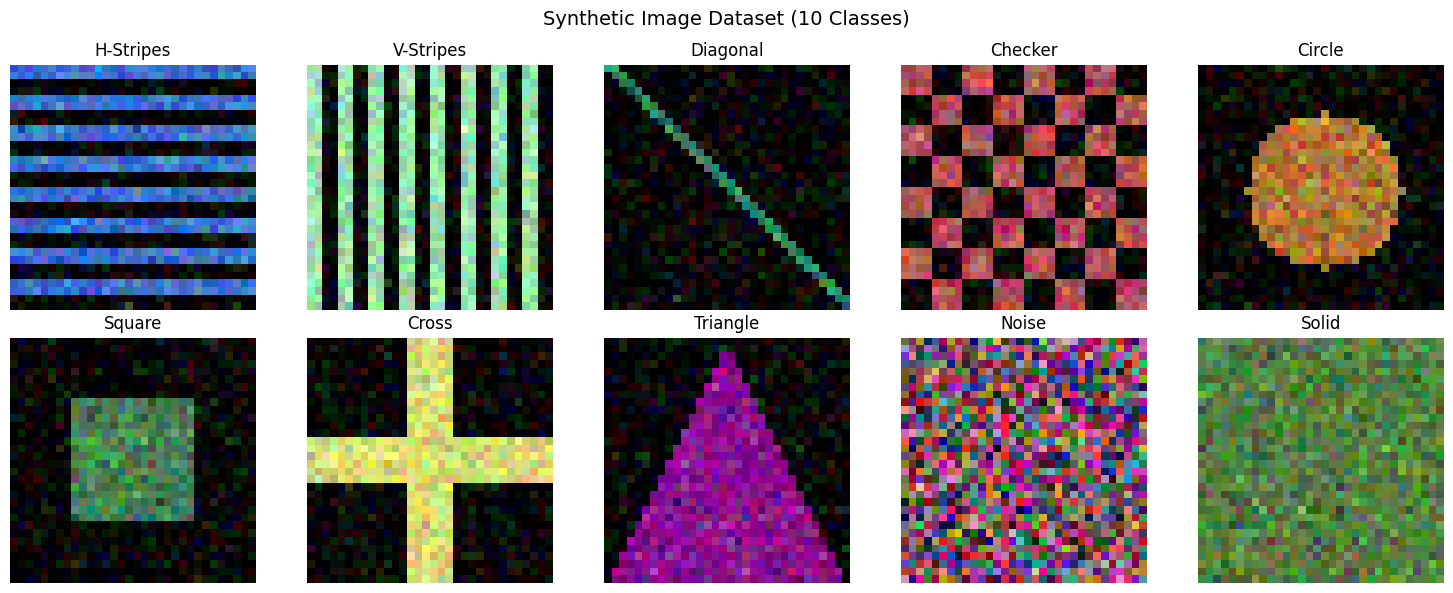
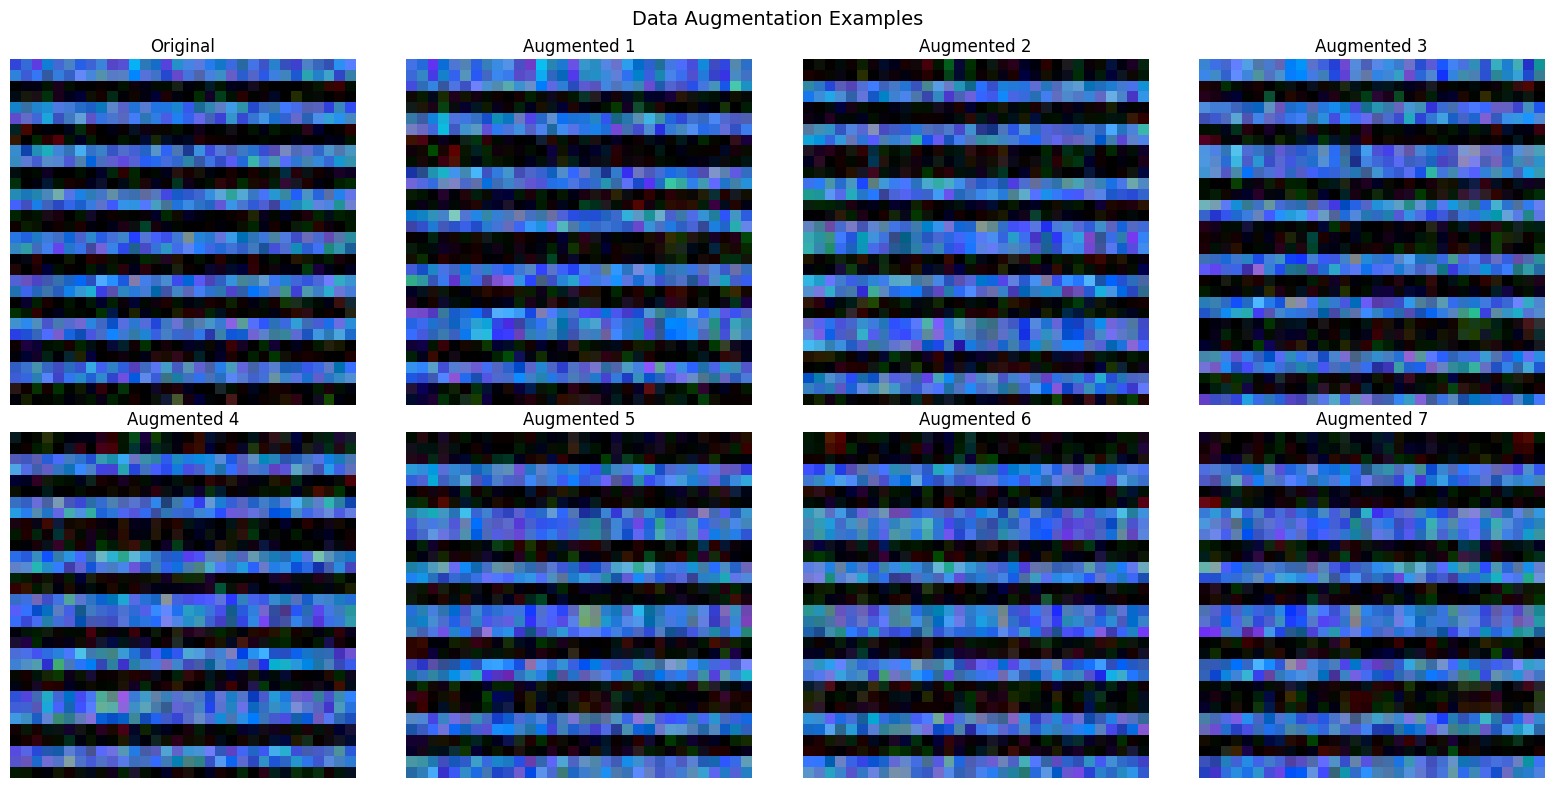
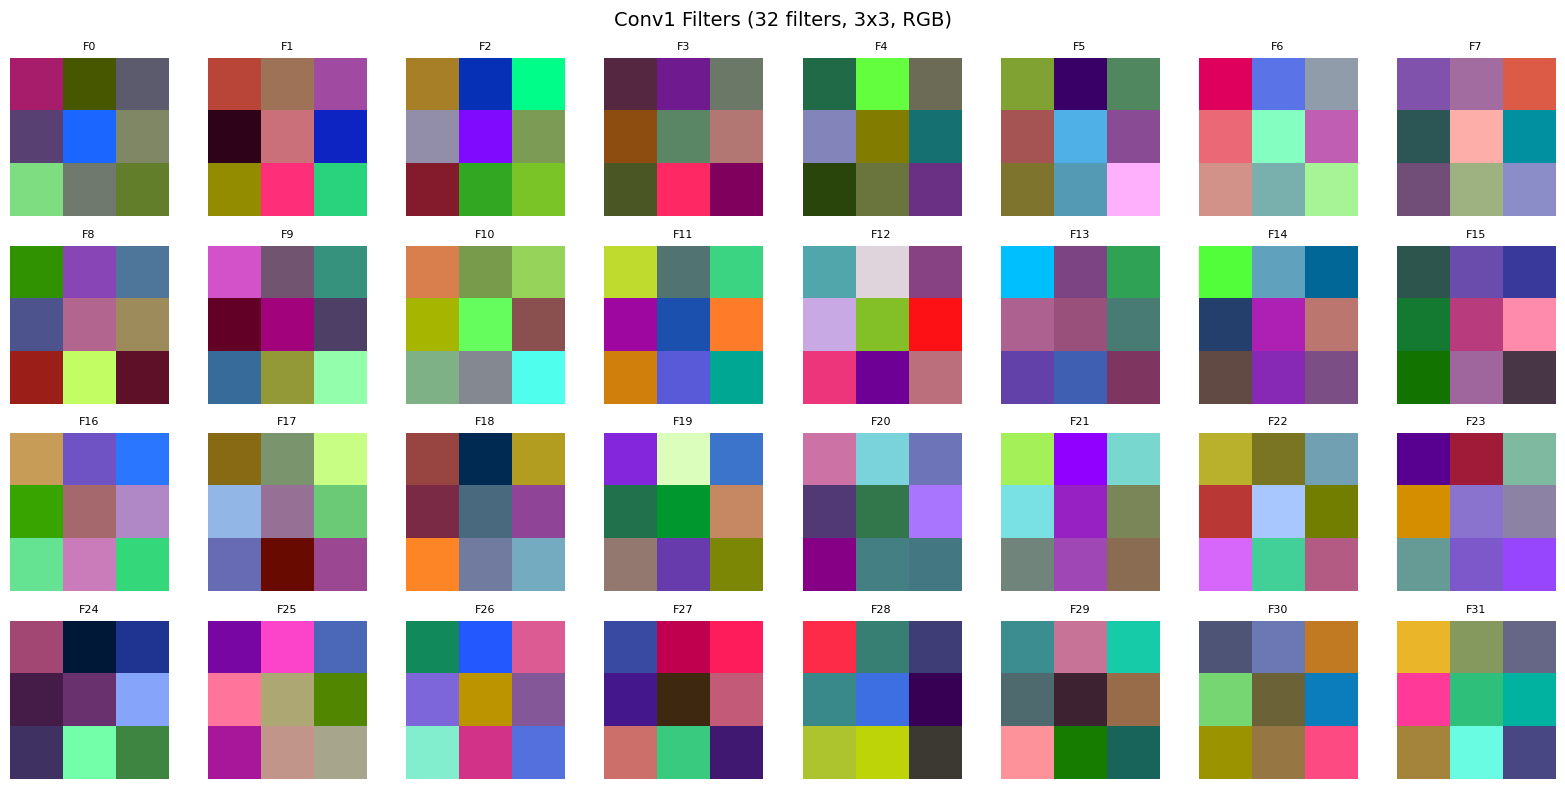
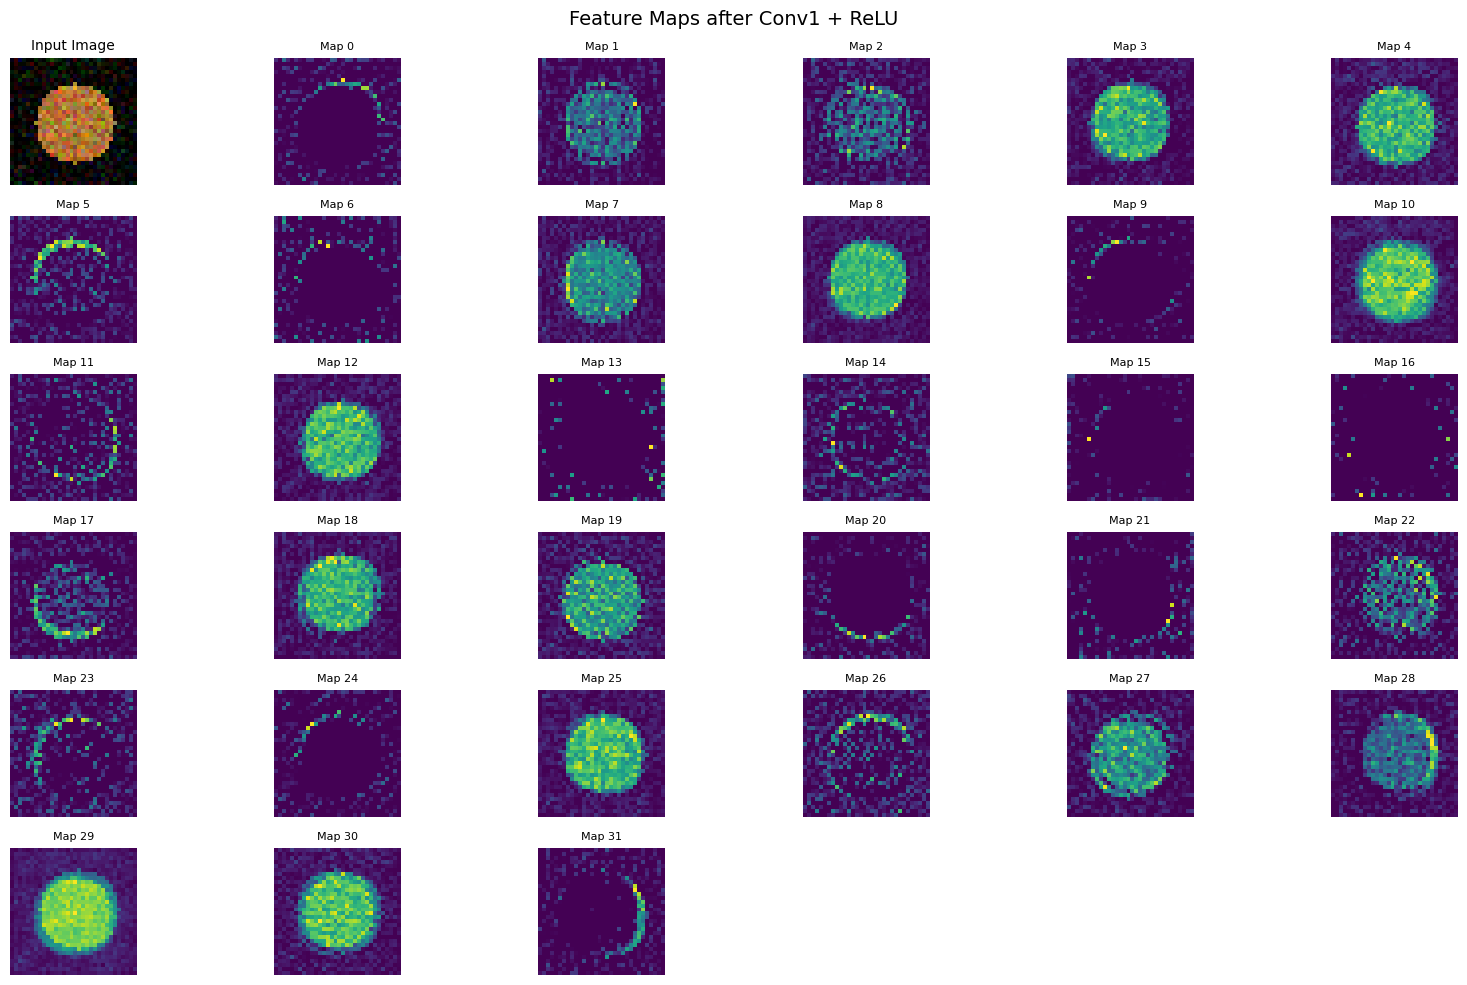
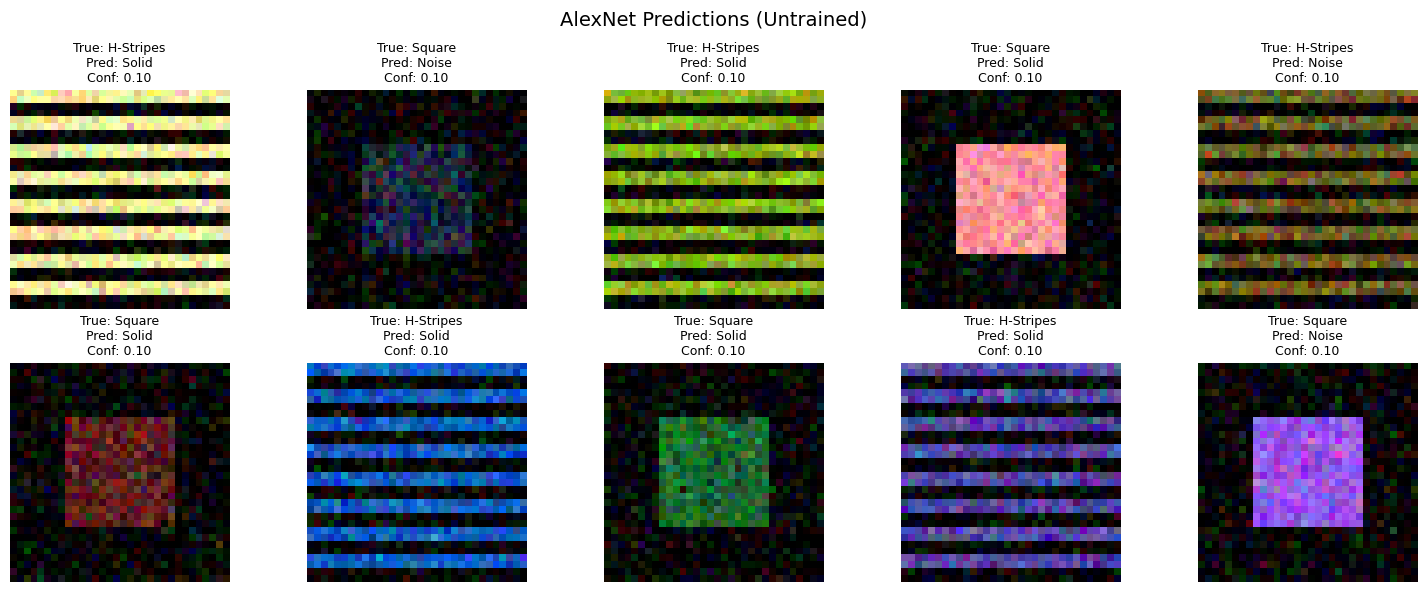

Python code for these plots, in order:
import numpy as np
import matplotlib.pyplot as plt
from scipy.signal import correlate2d

np.random.seed(42)

# 设置中文字体
plt.rcParams["font.family"] = ["Heiti TC"]
plt.rcParams["axes.unicode_minus"] = False

def relu(x):
    return np.maximum(0, x)

def conv2d(input_image, kernel, stride=1, padding=0):
    """
    2D Convolution operation
    
    input_image: (H, W) or (C, H, W)
    kernel: (out_channels, in_channels, kH, kW)
    """
    if len(input_image.shape) == 2:
        input_image = input_image[np.newaxis, :, :]
    
    in_channels, H, W = input_image.shape
    out_channels, _, kH, kW = kernel.shape
    
    # Add padding
    if padding > 0:
        input_padded = np.pad(input_image, 
                             ((0, 0), (padding, padding), (padding, padding)), 
                             mode='constant')
    else:
        input_padded = input_image
    
    # Output dimensions
    out_H = (H + 2*padding - kH) // stride + 1
    out_W = (W + 2*padding - kW) // stride + 1
    
    output = np.zeros((out_channels, out_H, out_W))
    
    # Perform convolution
    for oc in range(out_channels):
        for i in range(out_H):
            for j in range(out_W):
                h_start = i * stride
                w_start = j * stride
                
                # Extract patch
                patch = input_padded[:, h_start:h_start+kH, w_start:w_start+kW]
                
                # Convolve with kernel
                output[oc, i, j] = np.sum(patch * kernel[oc])
    
    return output

def max_pool2d(input_image, pool_size=2, stride=2):
    """
    Max pooling operation
    """
    C, H, W = input_image.shape
    
    out_H = (H - pool_size) // stride + 1
    out_W = (W - pool_size) // stride + 1
    
    output = np.zeros((C, out_H, out_W))
    
    for c in range(C):
        for i in range(out_H):
            for j in range(out_W):
                h_start = i * stride
                w_start = j * stride
                
                pool_region = input_image[c, h_start:h_start+pool_size, 
                                         w_start:w_start+pool_size]
                output[c, i, j] = np.max(pool_region)
    
    return output

# Test convolution
test_image = np.random.randn(1, 8, 8)
test_kernel = np.random.randn(3, 1, 3, 3) * 0.1

conv_output = conv2d(test_image, test_kernel, stride=1, padding=1)
print(f"Input shape: {test_image.shape}")
print(f"Kernel shape: {test_kernel.shape}")
print(f"Conv output shape: {conv_output.shape}")

pooled = max_pool2d(conv_output, pool_size=2, stride=2)
print(f"After max pooling: {pooled.shape}")

class AlexNetSimplified:
    def __init__(self, num_classes=10):
        """
        Simplified AlexNet for 32x32 images (like CIFAR-10)
        
        Architecture:
        - Conv1: 3x3x3 -> 32 filters
        - MaxPool
        - Conv2: 32 -> 64 filters
        - MaxPool
        - Conv3: 64 -> 128 filters
        - FC layers
        """
        # Conv layers
        self.conv1_filters = np.random.randn(32, 3, 3, 3) * 0.01
        self.conv1_bias = np.zeros(32)
        
        self.conv2_filters = np.random.randn(64, 32, 3, 3) * 0.01
        self.conv2_bias = np.zeros(64)
        
        self.conv3_filters = np.random.randn(128, 64, 3, 3) * 0.01
        self.conv3_bias = np.zeros(128)
        
        # FC layers (after conv: 128 * 4 * 4 = 2048)
        self.fc1_weights = np.random.randn(2048, 512) * 0.01
        self.fc1_bias = np.zeros(512)
        
        self.fc2_weights = np.random.randn(512, num_classes) * 0.01
        self.fc2_bias = np.zeros(num_classes)
    
    def forward(self, x, use_dropout=False, dropout_rate=0.5):
        """
        Forward pass
        x: (3, 32, 32) image
        """
        # Conv1 + ReLU + MaxPool
        conv1 = conv2d(x, self.conv1_filters, stride=1, padding=1)
        conv1 += self.conv1_bias[:, np.newaxis, np.newaxis]
        conv1 = relu(conv1)
        pool1 = max_pool2d(conv1, pool_size=2, stride=2)  # 32 x 16 x 16
        
        # Conv2 + ReLU + MaxPool
        conv2 = conv2d(pool1, self.conv2_filters, stride=1, padding=1)
        conv2 += self.conv2_bias[:, np.newaxis, np.newaxis]
        conv2 = relu(conv2)
        pool2 = max_pool2d(conv2, pool_size=2, stride=2)  # 64 x 8 x 8
        
        # Conv3 + ReLU + MaxPool
        conv3 = conv2d(pool2, self.conv3_filters, stride=1, padding=1)
        conv3 += self.conv3_bias[:, np.newaxis, np.newaxis]
        conv3 = relu(conv3)
        pool3 = max_pool2d(conv3, pool_size=2, stride=2)  # 128 x 4 x 4
        
        # Flatten
        flattened = pool3.reshape(-1)
        
        # FC1 + ReLU + Dropout
        fc1 = np.dot(flattened, self.fc1_weights) + self.fc1_bias
        fc1 = relu(fc1)
        
        if use_dropout:
            dropout_mask = (np.random.rand(*fc1.shape) > dropout_rate).astype(float)
            fc1 = fc1 * dropout_mask / (1 - dropout_rate)
        
        # FC2 (output)
        output = np.dot(fc1, self.fc2_weights) + self.fc2_bias
        
        return output

# Create model
alexnet = AlexNetSimplified(num_classes=10)
print("AlexNet (simplified) created")

# Test forward pass
test_img = np.random.randn(3, 32, 32)
output = alexnet.forward(test_img)
print(f"Input: (3, 32, 32)")
print(f"Output: {output.shape} (class scores)")

def generate_simple_images(num_samples=100, image_size=32):
    """
    Generate simple synthetic images with different patterns
    Classes:
    0: Horizontal stripes
    1: Vertical stripes
    2: Diagonal stripes
    3: Checkerboard
    4: Circle
    5: Square
    6: Cross
    7: Triangle
    8: Random noise
    9: Solid color
    """
    X = []
    y = []
    
    for i in range(num_samples):
        class_label = i % 10
        img = np.zeros((3, image_size, image_size))
        
        if class_label == 0:  # Horizontal stripes
            for row in range(0, image_size, 4):
                img[:, row:row+2, :] = 1
        
        elif class_label == 1:  # Vertical stripes
            for col in range(0, image_size, 4):
                img[:, :, col:col+2] = 1
        
        elif class_label == 2:  # Diagonal
            for i in range(image_size):
                if i < image_size:
                    img[:, i, i] = 1
                    if i+1 < image_size:
                        img[:, i, i+1] = 1
        
        elif class_label == 3:  # Checkerboard
            for i in range(0, image_size, 4):
                for j in range(0, image_size, 4):
                    if (i//4 + j//4) % 2 == 0:
                        img[:, i:i+4, j:j+4] = 1
        
        elif class_label == 4:  # Circle
            center = image_size // 2
            radius = image_size // 3
            y_grid, x_grid = np.ogrid[:image_size, :image_size]
            mask = (x_grid - center)**2 + (y_grid - center)**2 <= radius**2
            img[:, mask] = 1
        
        elif class_label == 5:  # Square
            margin = image_size // 4
            img[:, margin:-margin, margin:-margin] = 1
        
        elif class_label == 6:  # Cross
            mid = image_size // 2
            thickness = 3
            img[:, mid-thickness:mid+thickness, :] = 1
            img[:, :, mid-thickness:mid+thickness] = 1
        
        elif class_label == 7:  # Triangle
            for i in range(image_size):
                width = int((i / image_size) * image_size / 2)
                start = image_size // 2 - width
                end = image_size // 2 + width
                img[:, i, start:end] = 1
        
        elif class_label == 8:  # Random noise
            img = np.random.rand(3, image_size, image_size)
        
        else:  # Solid
            img[:] = 0.7
        
        # Add color variation
        color = np.random.rand(3, 1, 1)
        img = img * color
        
        # Add noise
        img += np.random.randn(3, image_size, image_size) * 0.1
        img = np.clip(img, 0, 1)
        
        X.append(img)
        y.append(class_label)
    
    return np.array(X), np.array(y)

# Generate dataset
X_train, y_train = generate_simple_images(200)
X_test, y_test = generate_simple_images(50)

print(f"Training set: {X_train.shape}")
print(f"Test set: {X_test.shape}")

# Visualize samples
class_names = ['H-Stripes', 'V-Stripes', 'Diagonal', 'Checker', 'Circle', 
               'Square', 'Cross', 'Triangle', 'Noise', 'Solid']

fig, axes = plt.subplots(2, 5, figsize=(15, 6))
axes = axes.flatten()

for i in range(10):
    # Find first occurrence of each class
    idx = np.where(y_train == i)[0][0]
    img = X_train[idx].transpose(1, 2, 0)  # CHW -> HWC
    axes[i].imshow(img)
    axes[i].set_title(class_names[i])
    axes[i].axis('off')

plt.suptitle('Synthetic Image Dataset (10 Classes)', fontsize=14)
plt.tight_layout()
plt.show()

def random_flip(img):
    """Horizontal flip"""
    if np.random.rand() > 0.5:
        return img[:, :, ::-1].copy()
    return img

def random_crop(img, crop_size=28):
    """Random crop"""
    _, h, w = img.shape
    top = np.random.randint(0, h - crop_size + 1)
    left = np.random.randint(0, w - crop_size + 1)
    
    cropped = img[:, top:top+crop_size, left:left+crop_size]
    
    # Resize back to original
    # Simple nearest neighbor (for demo)
    scale_h = h / crop_size
    scale_w = w / crop_size
    
    resized = np.zeros_like(img)
    for i in range(h):
        for j in range(w):
            src_i = min(int(i / scale_h), crop_size - 1)
            src_j = min(int(j / scale_w), crop_size - 1)
            resized[:, i, j] = cropped[:, src_i, src_j]
    
    return resized

def add_noise(img, noise_level=0.05):
    """Add Gaussian noise"""
    noise = np.random.randn(*img.shape) * noise_level
    return np.clip(img + noise, 0, 1)

def augment_image(img):
    """Apply random augmentations"""
    img = random_flip(img)
    img = random_crop(img)
    img = add_noise(img)
    return img

# Demonstrate augmentation
original = X_train[0]

fig, axes = plt.subplots(2, 4, figsize=(16, 8))

axes[0, 0].imshow(original.transpose(1, 2, 0))
axes[0, 0].set_title('Original')
axes[0, 0].axis('off')

for i in range(1, 8):
    augmented = augment_image(original.copy())
    row = i // 4
    col = i % 4
    axes[row, col].imshow(augmented.transpose(1, 2, 0))
    axes[row, col].set_title(f'Augmented {i}')
    axes[row, col].axis('off')

plt.suptitle('Data Augmentation Examples', fontsize=14)
plt.tight_layout()
plt.show()

# Visualize first layer filters
filters = alexnet.conv1_filters  # Shape: (32, 3, 3, 3)

fig, axes = plt.subplots(4, 8, figsize=(16, 8))
axes = axes.flatten()

for i in range(min(32, len(axes))):
    # Normalize filter for visualization
    filt = filters[i].transpose(1, 2, 0)  # CHW -> HWC
    filt = (filt - filt.min()) / (filt.max() - filt.min() + 1e-8)
    
    axes[i].imshow(filt)
    axes[i].axis('off')
    axes[i].set_title(f'F{i}', fontsize=8)

plt.suptitle('Conv1 Filters (32 filters, 3x3, RGB)', fontsize=14)
plt.tight_layout()
plt.show()

print("These filters learn to detect edges, colors, and simple patterns")

# Process an image and visualize feature maps
test_image = X_train[4]  # Circle

# Forward through first conv layer
conv1_output = conv2d(test_image, alexnet.conv1_filters, stride=1, padding=1)
conv1_output += alexnet.conv1_bias[:, np.newaxis, np.newaxis]
conv1_output = relu(conv1_output)

# Visualize
fig = plt.figure(figsize=(16, 10))

# Original image
ax = plt.subplot(6, 6, 1)
ax.imshow(test_image.transpose(1, 2, 0))
ax.set_title('Input Image', fontsize=10)
ax.axis('off')

# Feature maps
for i in range(min(32, 35)):
    ax = plt.subplot(6, 6, i+2)
    ax.imshow(conv1_output[i], cmap='viridis')
    ax.set_title(f'Map {i}', fontsize=8)
    ax.axis('off')

plt.suptitle('Feature Maps after Conv1 + ReLU', fontsize=14)
plt.tight_layout()
plt.show()

print("Different feature maps respond to different patterns in the image")

def softmax(x):
    exp_x = np.exp(x - np.max(x))
    return exp_x / exp_x.sum()

# Test on a few images
fig, axes = plt.subplots(2, 5, figsize=(15, 6))
axes = axes.flatten()

for i in range(10):
    idx = i * 5  # Sample every 5th image
    img = X_test[idx]
    true_label = y_test[idx]
    
    # Forward pass
    logits = alexnet.forward(img, use_dropout=False)
    probs = softmax(logits)
    pred_label = np.argmax(probs)
    
    # Display
    axes[i].imshow(img.transpose(1, 2, 0))
    axes[i].set_title(f'True: {class_names[true_label]}\nPred: {class_names[pred_label]}\nConf: {probs[pred_label]:.2f}',
                     fontsize=9)
    axes[i].axis('off')

plt.suptitle('AlexNet Predictions (Untrained)', fontsize=14)
plt.tight_layout()
plt.show()

print("Note: Model is untrained, so predictions are random!")
print("Training would require gradient descent, which we've simplified for clarity.")